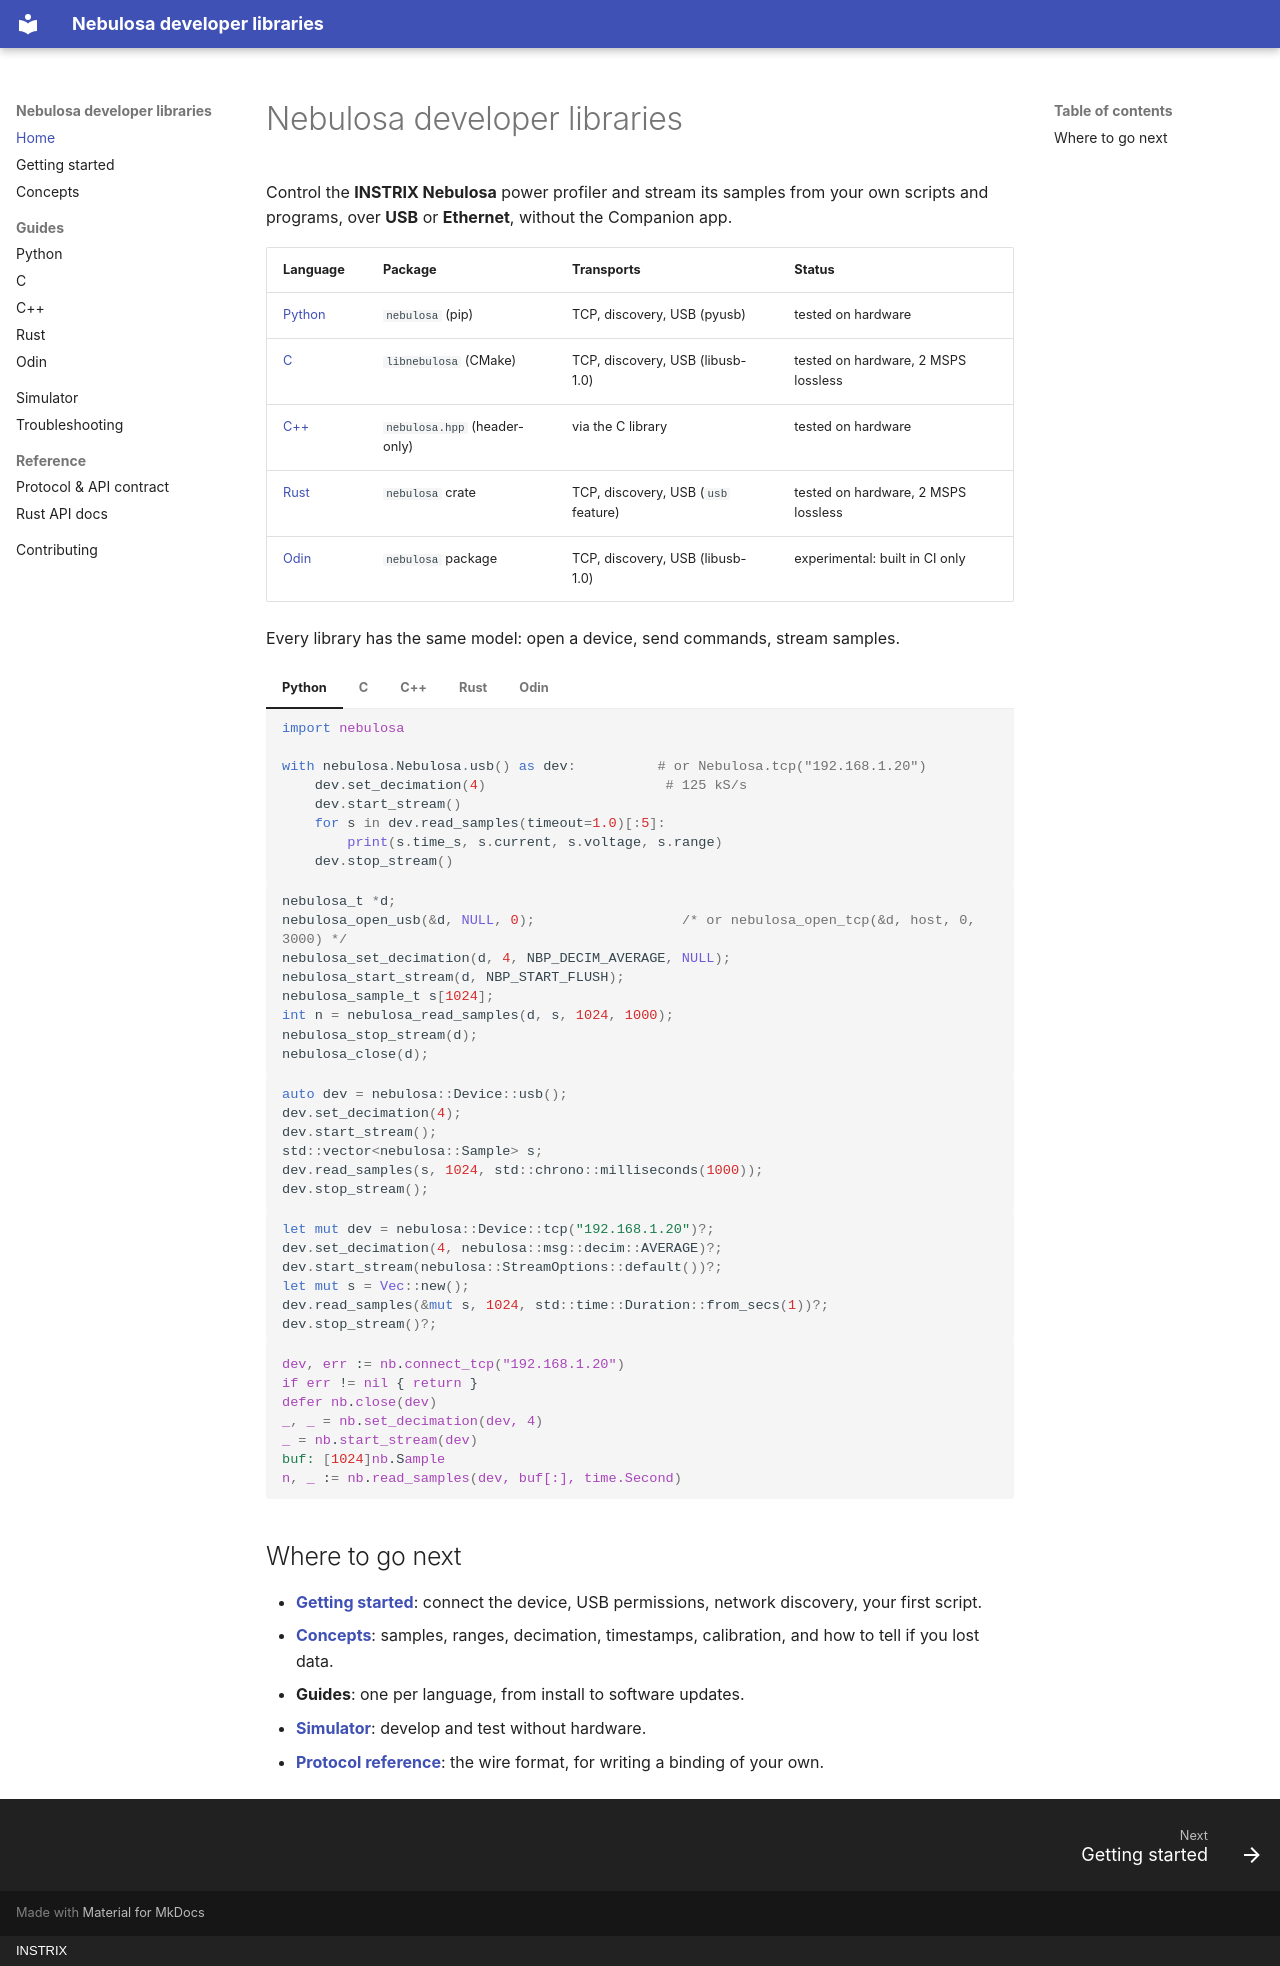

repository: Instrix/Instrix-Nebulosa-Libs · page: index.html · generator: mkdocs · copyright: INSTRIX

# Nebulosa developer libraries

Control the **INSTRIX Nebulosa** power profiler and stream its samples from
your own scripts and programs, over **USB** or **Ethernet**, without the
Companion app.

| Language | Package | Transports | Status |
|----------|---------|------------|--------|
| [Python](guides/python.md) | `nebulosa` (pip) | TCP, discovery, USB (pyusb) | tested on hardware |
| [C](guides/c.md) | `libnebulosa` (CMake) | TCP, discovery, USB (libusb-1.0) | tested on hardware, 2 MSPS lossless |
| [C++](guides/cpp.md) | `nebulosa.hpp` (header-only) | via the C library | tested on hardware |
| [Rust](guides/rust.md) | `nebulosa` crate | TCP, discovery, USB (`usb` feature) | tested on hardware, 2 MSPS lossless |
| [Odin](guides/odin.md) | `nebulosa` package | TCP, discovery, USB (libusb-1.0) | experimental: built in CI only |

Every library has the same model: open a device, send commands, stream
samples.

=== "Python"

    ```python
    import nebulosa

    with nebulosa.Nebulosa.usb() as dev:          # or Nebulosa.tcp("192.168.1.20")
        dev.set_decimation(4)                      # 125 kS/s
        dev.start_stream()
        for s in dev.read_samples(timeout=1.0)[:5]:
            print(s.time_s, s.current, s.voltage, s.range)
        dev.stop_stream()
    ```

=== "C"

    ```c
    nebulosa_t *d;
    nebulosa_open_usb(&d, NULL, 0);                  /* or nebulosa_open_tcp(&d, host, 0, 3000) */
    nebulosa_set_decimation(d, 4, NBP_DECIM_AVERAGE, NULL);
    nebulosa_start_stream(d, NBP_START_FLUSH);
    nebulosa_sample_t s[1024];
    int n = nebulosa_read_samples(d, s, 1024, 1000);
    nebulosa_stop_stream(d);
    nebulosa_close(d);
    ```

=== "C++"

    ```cpp
    auto dev = nebulosa::Device::usb();
    dev.set_decimation(4);
    dev.start_stream();
    std::vector<nebulosa::Sample> s;
    dev.read_samples(s, 1024, std::chrono::milliseconds(1000));
    dev.stop_stream();
    ```

=== "Rust"

    ```rust
    let mut dev = nebulosa::Device::tcp("192.168.1.20")?;
    dev.set_decimation(4, nebulosa::msg::decim::AVERAGE)?;
    dev.start_stream(nebulosa::StreamOptions::default())?;
    let mut s = Vec::new();
    dev.read_samples(&mut s, 1024, std::time::Duration::from_secs(1))?;
    dev.stop_stream()?;
    ```

=== "Odin"

    ```odin
    dev, err := nb.connect_tcp("192.168.1.20")
    if err != nil { return }
    defer nb.close(dev)
    _, _ = nb.set_decimation(dev, 4)
    _ = nb.start_stream(dev)
    buf: [1024]nb.Sample
    n, _ := nb.read_samples(dev, buf[:], time.Second)
    ```

## Where to go next

- **[Getting started](getting-started.md)**: connect the device, USB
  permissions, network discovery, your first script.
- **[Concepts](concepts.md)**: samples, ranges, decimation, timestamps,
  calibration, and how to tell if you lost data.
- **Guides**: one per language, from install to software updates.
- **[Simulator](simulator.md)**: develop and test without hardware.
- **[Protocol reference](API.md)**: the wire format, for writing a binding of
  your own.
